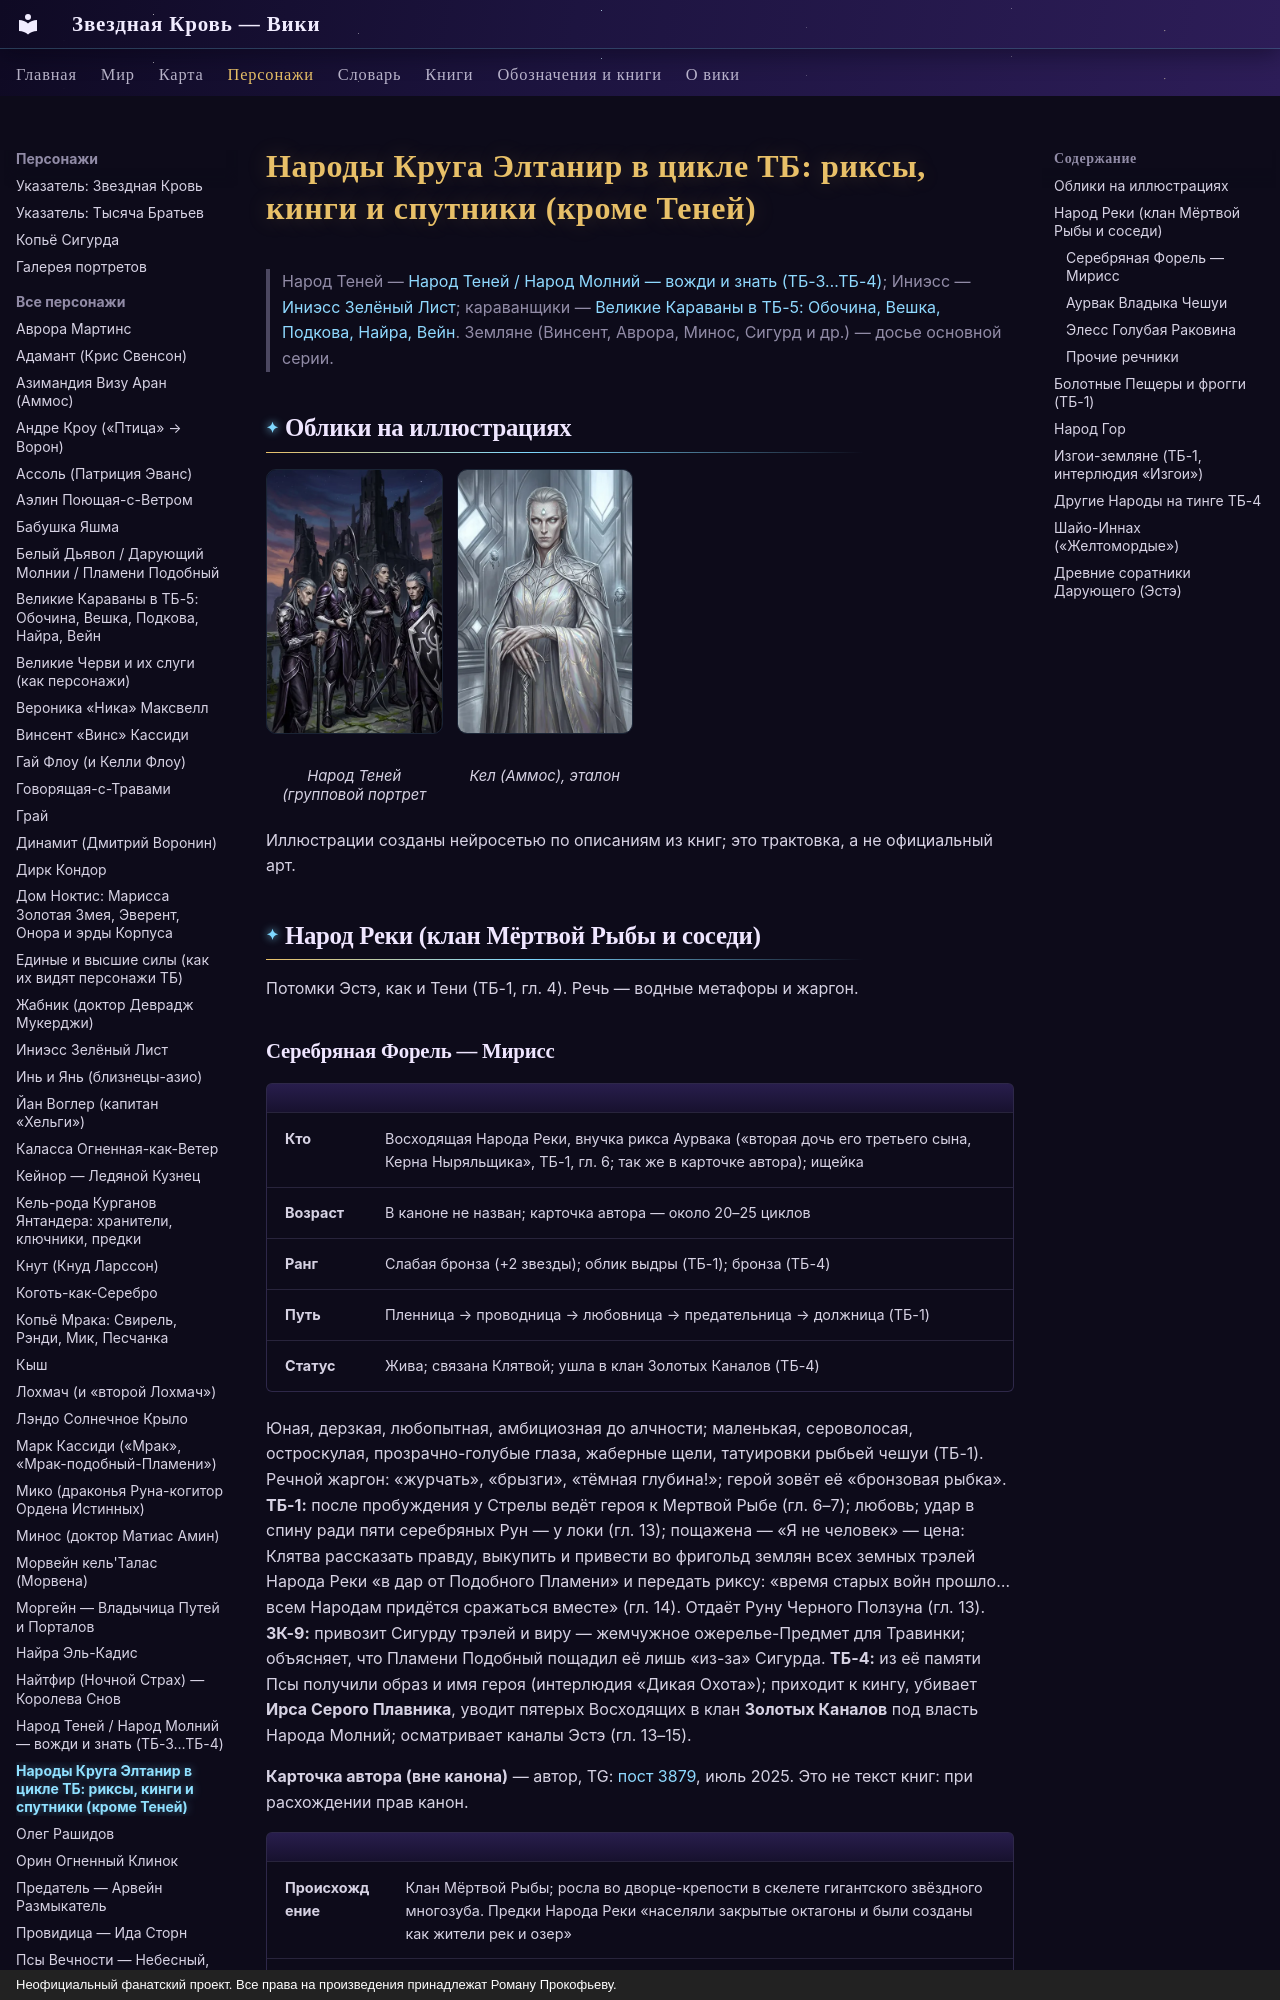

repository: evgenykzz2/Starblood · page: personazhi/narody_tb/index.html · generator: mkdocs · copyright: Неофициальный фанатский проект. Все права на произведения принадлежат Роману Прокофьеву.

# Народы Круга Элтанир в цикле ТБ: риксы, кинги и спутники (кроме Теней)

> Народ Теней — [Народ Теней / Народ Молний — вожди и знать (ТБ-3…ТБ-4)](../personazhi/narod_tenej.md); Иниэсс — [Иниэсс Зелёный Лист](../personazhi/iniess.md); караванщики — [Великие Караваны в ТБ-5: Обочина, Вешка, Подкова, Найра, Вейн](../personazhi/karavanshchiki.md). Земляне (Винсент, Аврора, Минос, Сигурд и др.) — досье основной серии.

## Облики на иллюстрациях

<div class="portrait-grid" markdown>
<figure markdown="span">
  [![Народы как расы: Народ Теней (групповой портрет](../assets/portrety/160_s.webp){ loading=lazy }](../assets/portrety/160.webp)
  <figcaption>Народ Теней (групповой портрет<br><small></small></figcaption>
</figure>
<figure markdown="span">
  [![Народы как расы: Кел (Аммос), эталон](../assets/portrety/161_s.webp){ loading=lazy }](../assets/portrety/161.webp)
  <figcaption>Кел (Аммос), эталон<br><small></small></figcaption>
</figure>
</div>

Иллюстрации созданы нейросетью по описаниям из книг; это трактовка, а не официальный арт.

## Народ Реки (клан Мёртвой Рыбы и соседи)
Потомки Эстэ, как и Тени (ТБ-1, гл. 4). Речь — водные метафоры и жаргон.
